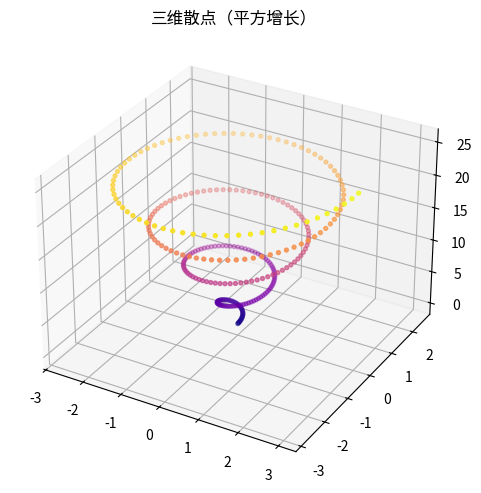

Write Python code to recreate this figure.
"""三维散点（平方增长）
数据可视化示例（matplotlib）。3D 螺旋散点。
运行后在当前目录生成 'viz_scatter3d_d12'_preview.png。
"""
import matplotlib
matplotlib.use("Agg")
import matplotlib.pyplot as plt
import numpy as np

rng = np.random.default_rng(18)
fig, ax = plt.subplots(figsize=(8, 5))
ax.remove() if hasattr(ax, 'remove') else None
ax = fig.add_subplot(111, projection='3d')
t = np.linspace(0, 8 * np.pi, 300)
ax.scatter(np.cos(t) * t * 0.12, np.sin(t) * t * 0.12, t, c=t, cmap='plasma', s=8)
ax.set_title("三维散点（平方增长）")
plt.tight_layout()
plt.savefig("'viz_scatter3d_d12'_preview.png", dpi=110)
print("已生成 'viz_scatter3d_d12'_preview.png")
